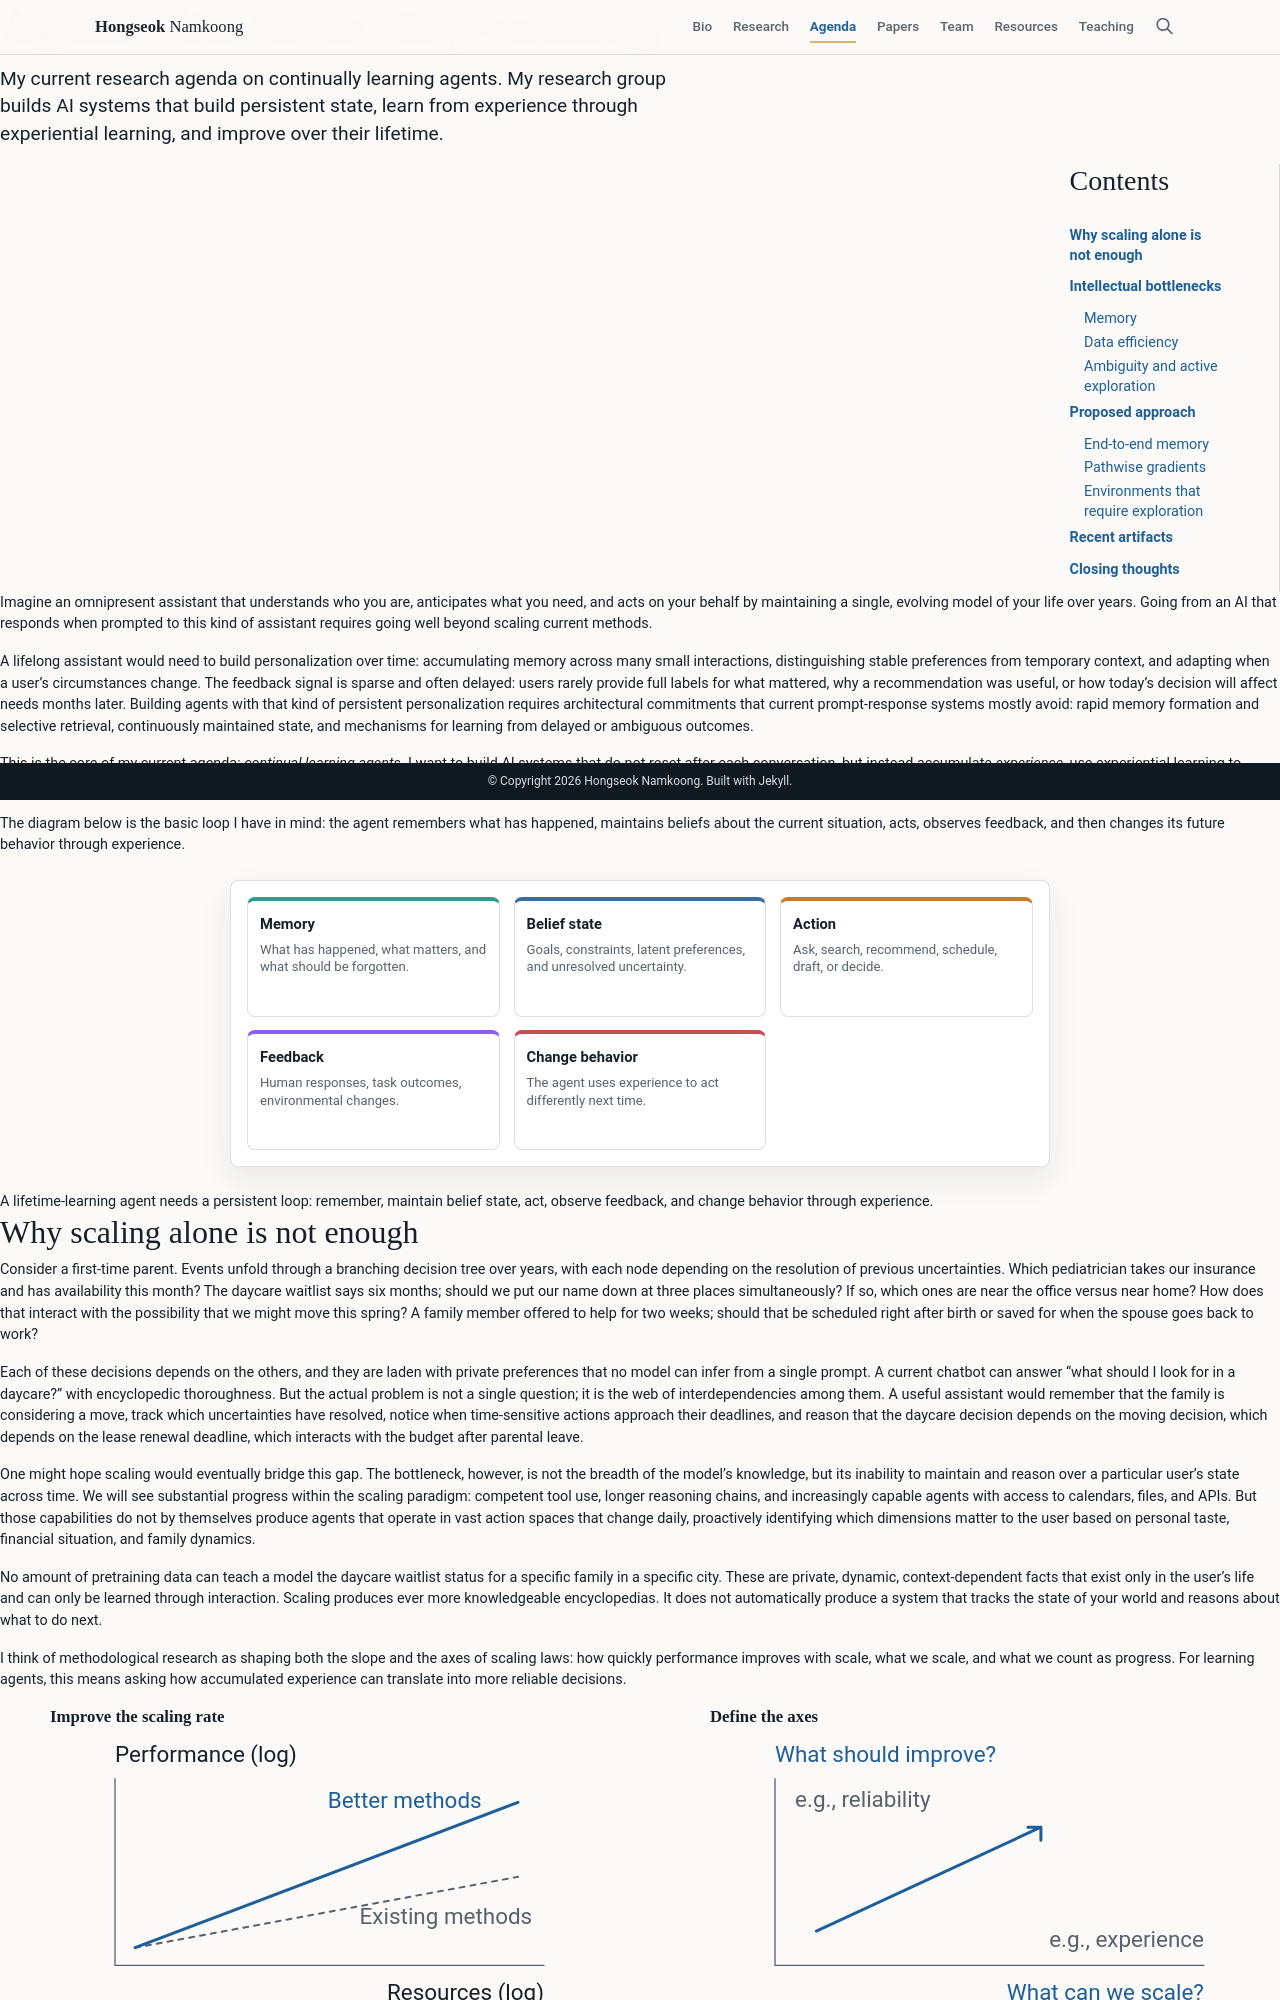

repository: hsnamkoong/hsnamkoong.github.io · page: agenda/index.html · generator: jekyll

---
layout: distill
title: "Agents That Never Stop Learning"
nav_title: Agenda
permalink: /agenda/
description: "My current research agenda on continually learning agents. My research group builds AI systems that build persistent state, learn from experience through experiential learning, and improve over their lifetime."
nav: true
nav_order: 3

bibliography: mybib.bib

toc:
  - name: Why scaling alone is not enough
  - name: Intellectual bottlenecks
    subsections:
      - name: Memory
      - name: Data efficiency
      - name: Ambiguity and active exploration
  - name: Proposed approach
    subsections:
      - name: End-to-end memory
      - name: Pathwise gradients
      - name: Environments that require exploration
  - name: Recent artifacts
  - name: Closing thoughts

_styles: >
  .post.distill d-title {
    min-height: auto;
    padding-top: 0.75rem;
    padding-bottom: 0.9rem;
  }
  .post.distill d-title h1 {
    font-size: clamp(2rem, 3.8vw, 3.35rem);
    line-height: 1.08;
    max-width: 900px;
    margin-bottom: 0.75rem;
  }
  .post.distill d-title p {
    font-size: clamp(1rem, 1.55vw, 1.2rem);
    line-height: 1.45;
    max-width: 720px;
  }
  .post.distill d-article {
    padding-top: 1.25rem;
  }
  .trajectory-figure {
    border: 1px solid var(--global-divider-color);
    border-radius: 8px;
    padding: 1rem;
    margin: 1.5rem auto;
    max-width: 820px;
    background: var(--global-card-bg-color);
  }
  .trajectory-row {
    display: grid;
    grid-template-columns: repeat(3, minmax(0, 1fr));
    gap: 0.85rem;
    align-items: stretch;
  }
  .trajectory-node {
    min-height: 7.5rem;
    border: 1px solid var(--global-divider-color);
    border-radius: 8px;
    padding: 0.75rem;
  }
  .trajectory-node strong {
    display: block;
    margin-bottom: 0.35rem;
    font-size: 0.92rem;
  }
  .trajectory-node span {
    display: block;
    font-size: 0.82rem;
    line-height: 1.35;
    color: var(--global-text-color-light);
  }
  .node-memory { border-top: 4px solid #2a9d8f; }
  .node-belief { border-top: 4px solid #3a6ea5; }
  .node-action { border-top: 4px solid #c77d28; }
  .node-feedback { border-top: 4px solid #8b5cf6; }
  .node-update { border-top: 4px solid #c44e52; }
  .bottleneck-grid, .artifact-grid {
    display: grid;
    grid-template-columns: repeat(3, minmax(0, 1fr));
    gap: 0.85rem;
    margin: 1.25rem 0 1.5rem;
  }
  .bottleneck, .artifact-card {
    border: 1px solid var(--global-divider-color);
    border-radius: 8px;
    padding: 0.95rem;
    background: var(--global-card-bg-color);
  }
  .bottleneck h4, .artifact-card h4 {
    margin-top: 0;
    font-size: 1rem;
  }
  .bottleneck p, .artifact-card p {
    font-size: 0.9rem;
    line-height: 1.5;
  }
  .system-stack {
    border-left: 4px solid var(--global-theme-color);
    padding-left: 1rem;
    margin: 1rem 0 1.5rem;
  }
  .system-stack p {
    margin-bottom: 0.8rem;
  }
  .agenda-aside {
    border: 1px solid var(--global-divider-color);
    border-radius: 8px;
    padding: 1rem;
    margin: 1.25rem 0;
    background: var(--global-card-bg-color);
  }
  .agenda-aside p:last-child {
    margin-bottom: 0;
  }
  @media (max-width: 640px) {
    .trajectory-row, .bottleneck-grid, .artifact-grid {
      grid-template-columns: 1fr;
    }
    .trajectory-node {
      min-height: auto;
    }
  }
---

Imagine an omnipresent assistant that understands who you are, anticipates what you need, and acts on your behalf by maintaining a single, evolving model of your life over years. Going from an AI that responds when prompted to this kind of assistant requires going well beyond scaling current methods.

A lifelong assistant would need to build personalization over time: accumulating memory across many small interactions, distinguishing stable preferences from temporary context, and adapting when a user's circumstances change. The feedback signal is sparse and often delayed: users rarely provide full labels for what mattered, why a recommendation was useful, or how today's decision will affect needs months later. Building agents with that kind of persistent personalization requires architectural commitments that current prompt-response systems mostly avoid: rapid memory formation and selective retrieval, continuously maintained state, and mechanisms for learning from delayed or ambiguous outcomes.

This is the core of my current agenda: *continual learning agents*. I want to build AI systems that do not reset after each conversation, but instead accumulate *experience*, use experiential learning to maintain useful state, and become more capable as they interact with a user, organization, or environment over time.

The diagram below is the basic loop I have in mind: the agent remembers what has happened, maintains beliefs about the current situation, acts, observes feedback, and then changes its future behavior through experience.

<d-figure>
  <figure class="trajectory-figure">
    <div class="trajectory-row">
      <div class="trajectory-node node-memory">
        <strong>Memory</strong>
        <span>What has happened, what matters, and what should be forgotten.</span>
      </div>
      <div class="trajectory-node node-belief">
        <strong>Belief state</strong>
        <span>Goals, constraints, latent preferences, and unresolved uncertainty.</span>
      </div>
      <div class="trajectory-node node-action">
        <strong>Action</strong>
        <span>Ask, search, recommend, schedule, draft, or decide.</span>
      </div>
      <div class="trajectory-node node-feedback">
        <strong>Feedback</strong>
        <span>Human responses, task outcomes, environmental changes.</span>
      </div>
      <div class="trajectory-node node-update">
        <strong>Change behavior</strong>
        <span>The agent uses experience to act differently next time.</span>
      </div>
    </div>
  </figure>
  <figcaption>A lifetime-learning agent needs a persistent loop: remember, maintain belief state, act, observe feedback, and change behavior through experience.</figcaption>
</d-figure>
